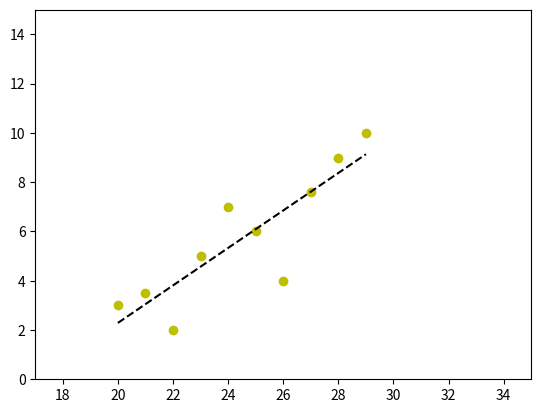

Generate this figure with matplotlib:
import numpy as np
import matplotlib.pyplot as plt

x = [20,21,22,23,24,25,26,27,28,29]  # age
y = [3,3.5,2,5,7,6,4,7.6,9,10]#  monthly salary

fit = np.polyfit(x,y,1)
fit_fn = np.poly1d(fit)

print (fit)
print(fit_fn)

plt.plot(x,y, 'yo', x, fit_fn(x), '--k')
plt.xlim(17, 35)
plt.ylim(0, 15)
plt.show()